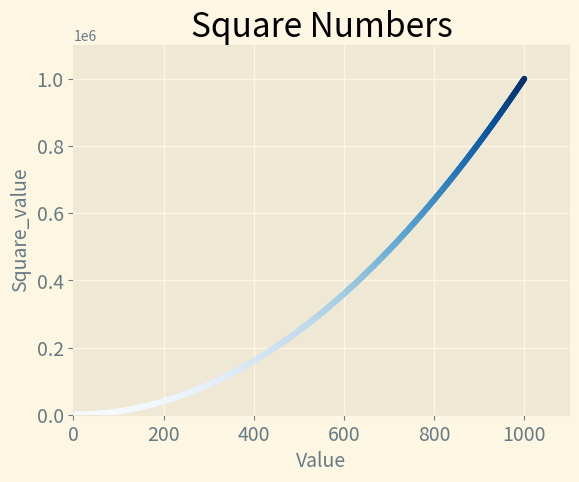

Write the Python code that produced this figure.
import matplotlib.pyplot as plt
plt.style.use('Solarize_Light2')
x = range(1,1001)
y = [i**2 for i in x]
fig, ax = plt.subplots()
ax.scatter(x, y, c=y, cmap=plt.cm.Blues, s=10)
ax.set_title("Square Numbers", fontsize = 24)
ax.set_xlabel("Value", fontsize = 14)
ax.set_ylabel("Square_value", fontsize = 14)
ax.tick_params(labelsize = 14)
ax.axis([0,1100,0,1_100_000])

plt.show()